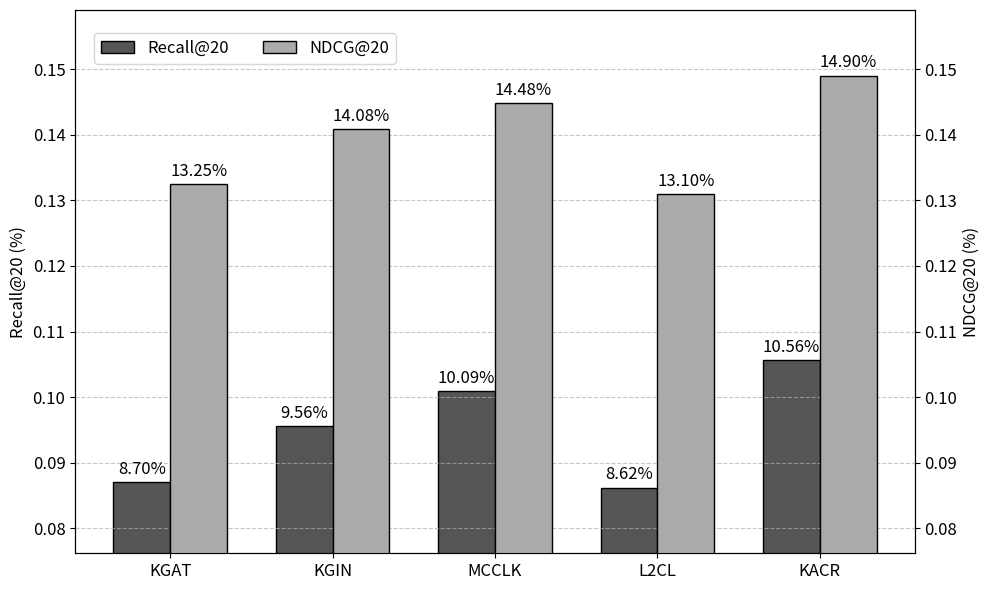

Reproduce this figure in Python.
import matplotlib.pyplot as plt
import numpy as np

# 模型名称
models = ['KGAT', 'KGIN', 'MCCLK', 'L2CL', 'KACR']

# 第二组数据
recall_at_20 = [0.0870, 0.0956, 0.1009, 0.0862, 0.1056]
ndcg_at_20 = [0.1325, 0.1408, 0.1448, 0.1310, 0.1490]

# 设置柱状图的位置
x = np.arange(len(models))  # 模型的标签位置
width = 0.35  # 柱状图的宽度

# 创建图形和主纵坐标轴
fig, ax1 = plt.subplots(figsize=(10, 6))

# 统一刻度范围
all_values = recall_at_20 + ndcg_at_20
min_value = min(all_values)
max_value = max(all_values)
ax1.set_ylim(min_value - 0.01, max_value + 0.01)  # 设置统一的刻度范围

# 绘制 recall@20 的柱状图（左侧纵坐标）
rects1 = ax1.bar(x - width/2, recall_at_20, width, label='Recall@20', color='#555555', edgecolor='black')  # 深灰色

# 设置左侧纵坐标轴标签
ax1.set_ylabel('Recall@20 (%)', fontsize=12, color='black')
ax1.tick_params(axis='y', labelsize=12, labelcolor='black')

# 创建右侧纵坐标轴
ax2 = ax1.twinx()
ax2.set_ylim(min_value - 0.01, max_value + 0.01)  # 设置统一的刻度范围

# 绘制 ndcg@20 的柱状图（右侧纵坐标）
rects2 = ax2.bar(x + width/2, ndcg_at_20, width, label='NDCG@20', color='#AAAAAA', edgecolor='black')  # 浅灰色

# 设置右侧纵坐标轴标签
ax2.set_ylabel('NDCG@20 (%)', fontsize=12, color='black')
ax2.tick_params(axis='y', labelsize=12, labelcolor='black')

# 设置横坐标轴标签
ax1.set_xticks(x)
ax1.set_xticklabels(models, fontsize=12)

# 添加图例，使其靠近上边框
fig.legend(loc='upper center', bbox_to_anchor=(0.25, 0.95), ncol=2, fontsize=12)  # ncol=2 使图例水平排列

# 添加横向的网格线（仅左侧纵坐标）
ax1.grid(axis='y', linestyle='--', alpha=0.7)

# 在每个柱状图上显示数值
def autolabel(rects, ax):
    for rect in rects:
        height = rect.get_height()
        ax.annotate(f'{height*100:.2f}%',  # 转换为百分比形式
                    xy=(rect.get_x() + rect.get_width() / 2, height),
                    xytext=(0, 3),  # 3 points vertical offset
                    textcoords="offset points",
                    ha='center', va='bottom', fontsize=12)

autolabel(rects1, ax1)
autolabel(rects2, ax2)

# 调整布局
fig.tight_layout()

# 显示图形
plt.show()